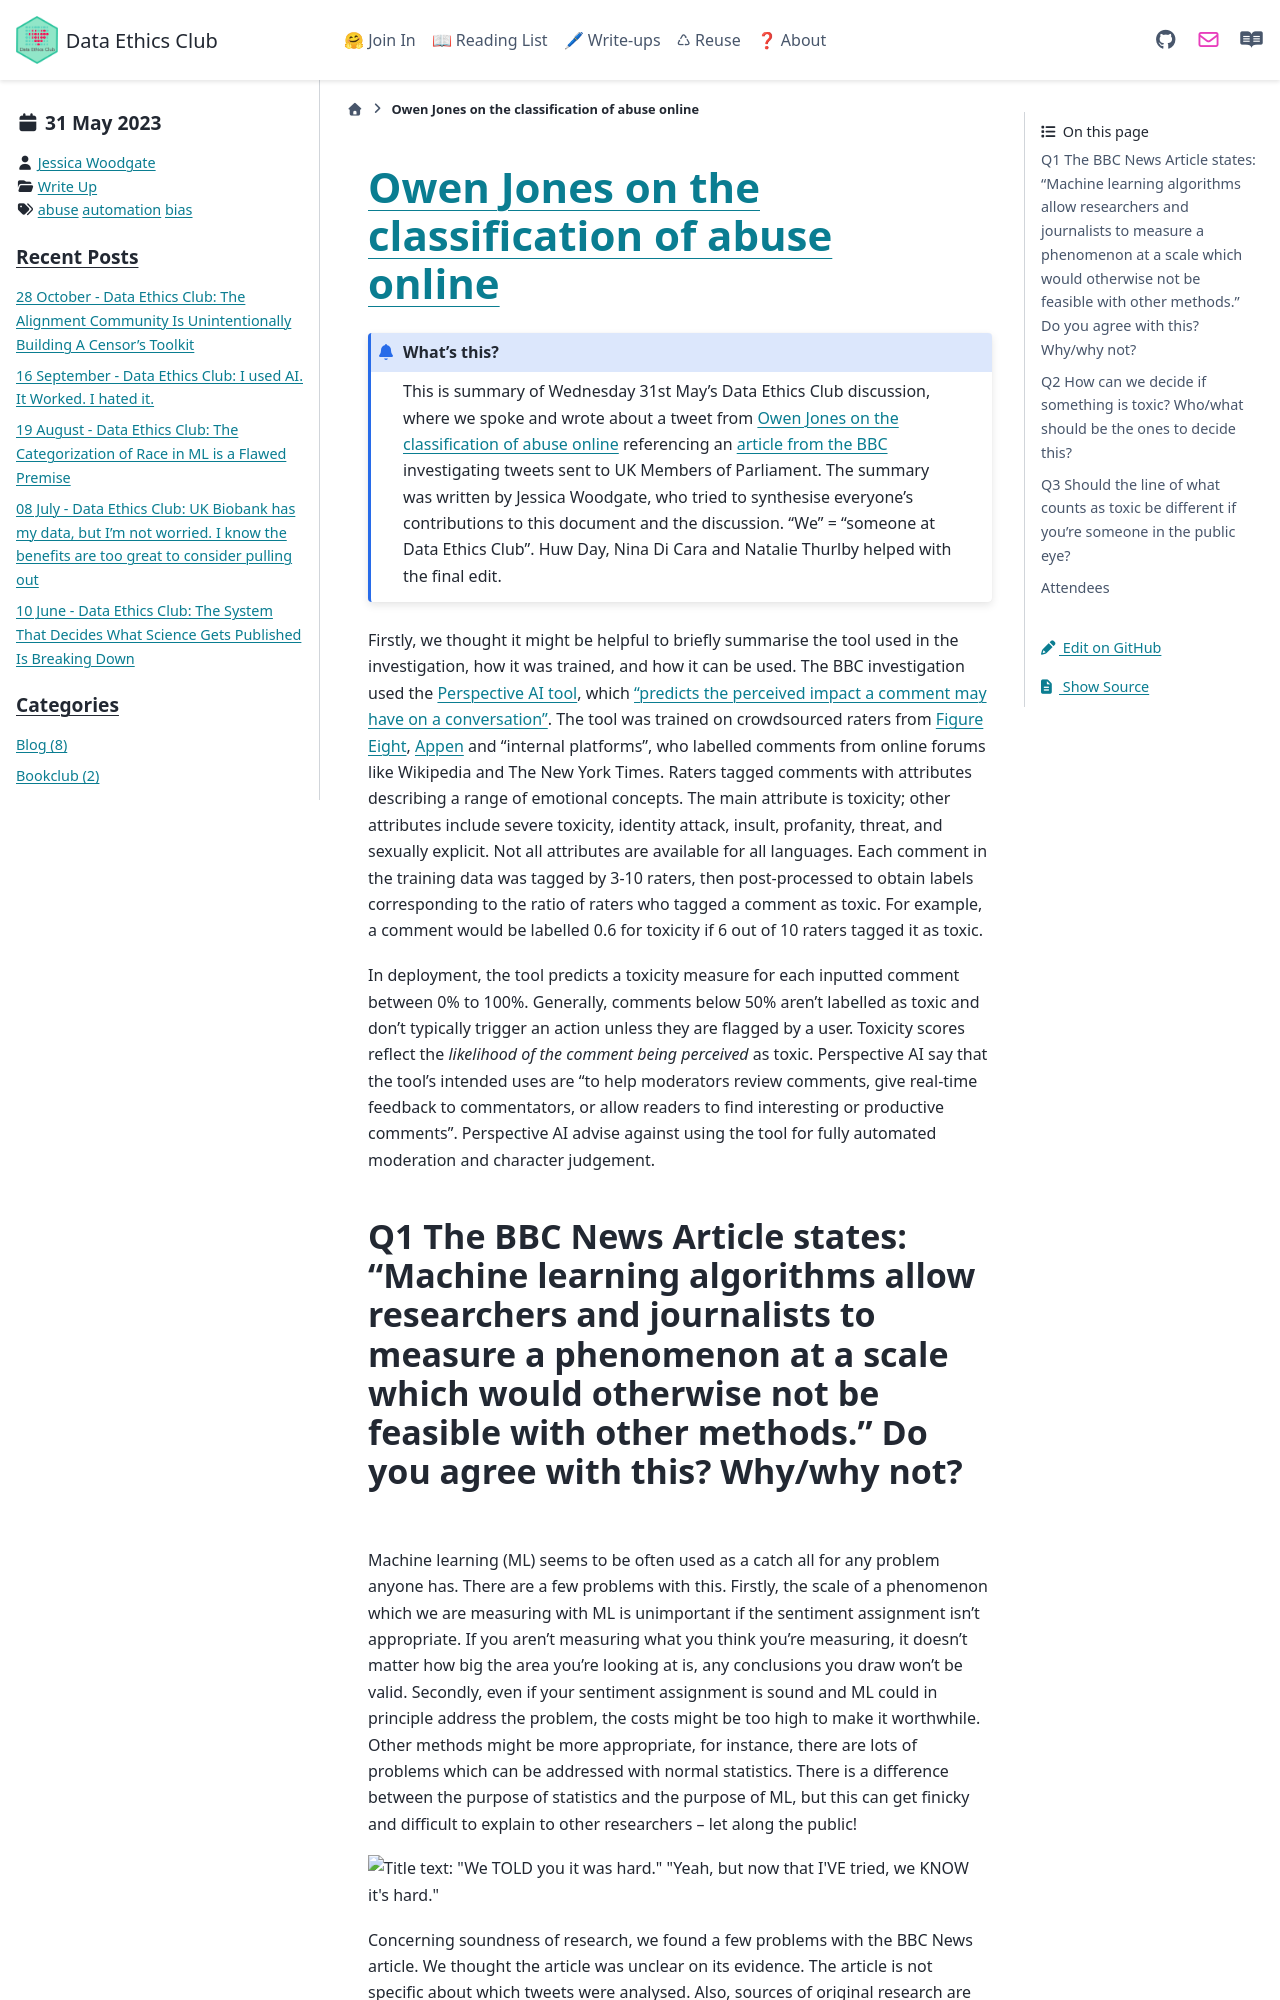

repository: very-good-science/data-ethics-club · page: write_ups/2023-05-31_writeup.html · generator: sphinx

---
blogpost: true
date: May 31, 2023
author: Jessica Woodgate
category: Write Up
tags: abuse, automation, bias
---

# [Owen Jones on the classification of abuse online](https://twitter.com/OwenJones84/status/1590295662759153665)

```{admonition} What's this? 
This is summary of Wednesday 31st May's Data Ethics Club discussion, where we spoke and wrote about a tweet from [Owen Jones on the classification of abuse online](https://twitter.com/OwenJones84/status/1590295662759153665) referencing an [article from the BBC](https://www.bbc.co.uk/news/uk-63330885) investigating tweets sent to UK Members of Parliament.
The summary was written by Jessica Woodgate, who tried to synthesise everyone's contributions to this document and the discussion. "We" = "someone at Data Ethics Club". 
Huw Day, Nina Di Cara and Natalie Thurlby helped with the final edit.
```

Firstly, we thought it might be helpful to briefly summarise the tool used in the investigation, how it was trained, and how it can be used.
The BBC investigation used the [Perspective AI tool](https://developers.perspectiveapi.com/s/about-the-api-model-cards?language=en_US), which [“predicts the perceived impact a comment may have on a conversation”](https://support.perspectiveapi.com/s/about-the-api-attributes-and-languages?language=en_US). The tool was trained on crowdsourced raters from [Figure Eight](https://en.wikipedia.org/wiki/Figure_Eight_Inc.), [Appen](https://appen.com/) and “internal platforms”, who labelled comments from online forums like Wikipedia and The New York Times. Raters tagged comments with attributes describing a range of emotional concepts. The main attribute is toxicity; other attributes include severe toxicity, identity attack, insult, profanity, threat, and sexually explicit. Not all attributes are available for all languages. Each comment in the training data was tagged by 3-10 raters, then post-processed to obtain labels corresponding to the ratio of raters who tagged a comment as toxic. For example, a comment would be labelled 0.6 for toxicity if 6 out of 10 raters tagged it as toxic. 

In deployment, the tool predicts a toxicity measure for each inputted comment between 0% to 100%. Generally, comments below 50% aren’t labelled as toxic and don’t typically trigger an action unless they are flagged by a user. Toxicity scores reflect the *likelihood of the comment being perceived* as toxic. Perspective AI say that the tool’s intended uses are “to help moderators review comments, give real-time feedback to commentators, or allow readers to find interesting or productive comments”. Perspective AI advise against using the tool for fully automated moderation and character judgement.
